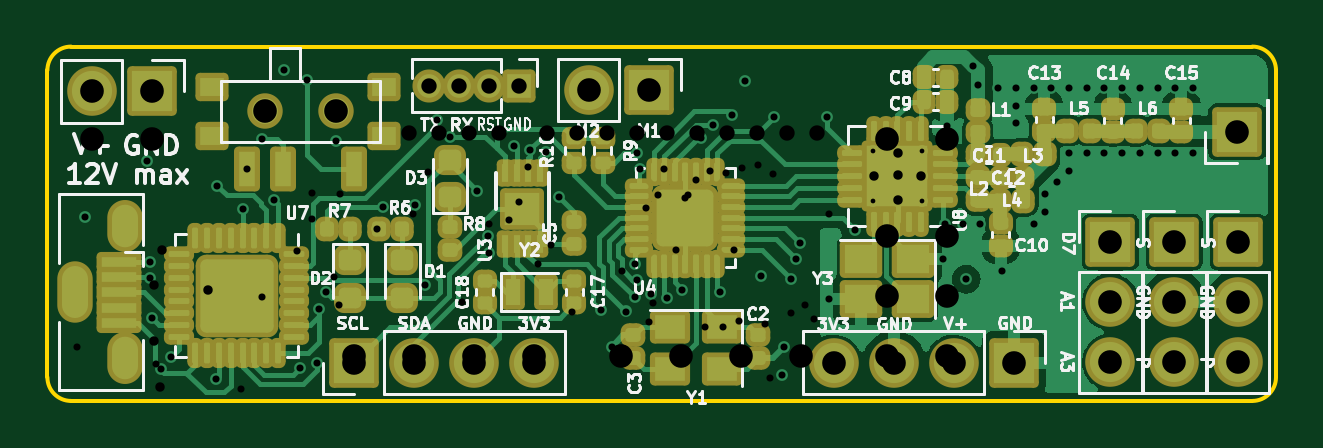
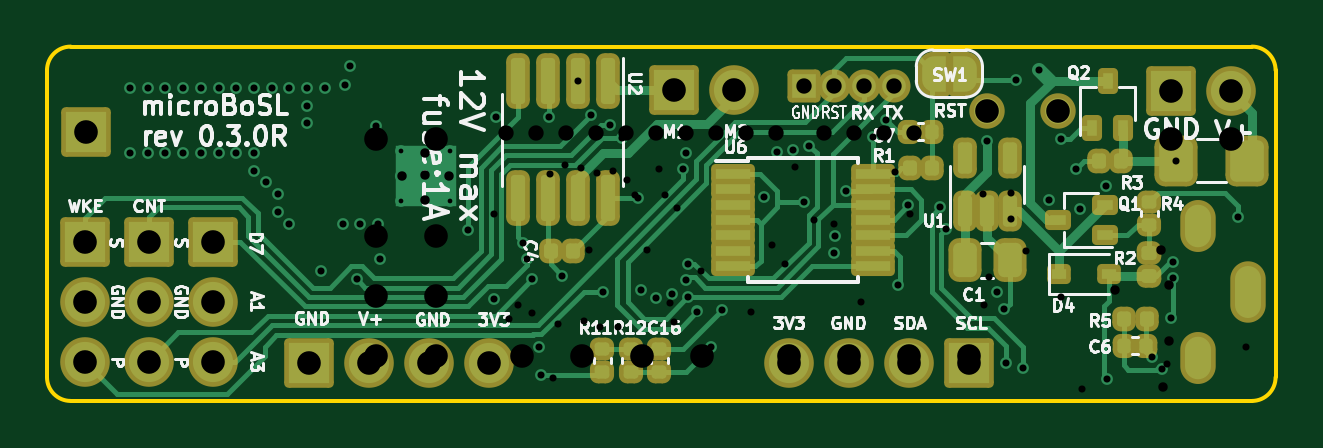
Circuit board: 10 layer files. Board 52.0 x 15.0 mm.
- bottom_copper: microBoSL-B_Cu.gbl (23317 bytes)
- bottom_mask: microBoSL-B_Mask.gbs (7415 bytes)
- bottom_silk: microBoSL-B_Silkscreen.gbo (42929 bytes)
- outline: microBoSL-Edge_Cuts.gm1 (1048 bytes)
- top_copper: microBoSL-F_Cu.gtl (73171 bytes)
- top_mask: microBoSL-F_Mask.gts (15330 bytes)
- top_silk: microBoSL-F_Silkscreen.gto (48991 bytes)
- drill: microBoSL-NPTH.drl (369 bytes)
- drill: microBoSL-PTH.drl (2846 bytes)
- drill: microBoSL.drl (1687 bytes)

=== bottom_copper: microBoSL-B_Cu.gbl (23317 bytes, source omitted) ===
=== bottom_mask: microBoSL-B_Mask.gbs (7415 bytes, source withheld) ===
=== bottom_silk: microBoSL-B_Silkscreen.gbo (42929 bytes, source omitted) ===
=== outline: microBoSL-Edge_Cuts.gm1 ===
G04 #@! TF.GenerationSoftware,KiCad,Pcbnew,(6.0.4)*
G04 #@! TF.CreationDate,2022-06-20T11:49:59+10:00*
G04 #@! TF.ProjectId,microBoSL,6d696372-6f42-46f5-934c-2e6b69636164,0.3.0R*
G04 #@! TF.SameCoordinates,Original*
G04 #@! TF.FileFunction,Profile,NP*
%FSLAX46Y46*%
G04 Gerber Fmt 4.6, Leading zero omitted, Abs format (unit mm)*
G04 Created by KiCad (PCBNEW (6.0.4)) date 2022-06-20 11:49:59*
%MOMM*%
%LPD*%
G01*
G04 APERTURE LIST*
G04 #@! TA.AperFunction,Profile*
%ADD10C,0.150000*%
G04 #@! TD*
G04 APERTURE END LIST*
D10*
X152010000Y-101000000D02*
G75*
G03*
X151010000Y-100000000I-1000000J0D01*
G01*
X100000000Y-101000000D02*
X100000000Y-114000000D01*
X100000000Y-114000000D02*
G75*
G03*
X101000000Y-115000000I1000000J0D01*
G01*
X101000000Y-100000000D02*
X151010000Y-100000000D01*
X152010000Y-101000000D02*
X152010000Y-114000000D01*
X101000000Y-100000000D02*
G75*
G03*
X100000000Y-101000000I0J-1000000D01*
G01*
X151010000Y-115000000D02*
G75*
G03*
X152010000Y-114000000I0J1000000D01*
G01*
X101000000Y-115000000D02*
X151010000Y-115000000D01*
M02*

=== top_copper: microBoSL-F_Cu.gtl (73171 bytes, source omitted) ===
=== top_mask: microBoSL-F_Mask.gts (15330 bytes, source omitted) ===
=== top_silk: microBoSL-F_Silkscreen.gto (48991 bytes, source omitted) ===
=== drill: microBoSL-NPTH.drl ===
M48
; DRILL file {KiCad (6.0.4)} date Mon Jun 20 11:50:07 2022
; FORMAT={-:-/ absolute / inch / decimal}
; #@! TF.CreationDate,2022-06-20T11:50:07+10:00
; #@! TF.GenerationSoftware,Kicad,Pcbnew,(6.0.4)
; #@! TF.FileFunction,NonPlated,1,4,NPTH
FMAT,2
INCH
; #@! TA.AperFunction,NonPlated,NPTH,ComponentDrill
T1C0.0394
%
G90
G05
T1
X4.2996Y-4.0449
X4.4177Y-4.0449
T0
M30

=== drill: microBoSL-PTH.drl ===
M48
; DRILL file {KiCad (6.0.4)} date Mon Jun 20 11:50:07 2022
; FORMAT={-:-/ absolute / inch / decimal}
; #@! TF.CreationDate,2022-06-20T11:50:07+10:00
; #@! TF.GenerationSoftware,Kicad,Pcbnew,(6.0.4)
; #@! TF.FileFunction,Plated,1,4,PTH
FMAT,2
INCH
; #@! TA.AperFunction,Plated,PTH,ComponentDrill
T1C0.0079
; #@! TA.AperFunction,Plated,PTH,ViaDrill
T2C0.0118
; #@! TA.AperFunction,Plated,PTH,ViaDrill
T3C0.0157
; #@! TA.AperFunction,Plated,PTH,ComponentDrill
T4C0.0197
; #@! TA.AperFunction,Plated,PTH,ComponentDrill
T5C0.0256
; #@! TA.AperFunction,Plated,PTH,ComponentDrill
T6C0.0394
%
G90
G05
T1
X5.3124Y-4.1118
X5.3124Y-4.1945
X5.3951Y-4.1118
X5.3951Y-4.1945
T2
X4.0Y-4.2205
X4.1023Y-4.1276
X4.1079Y-4.3228
X4.1083Y-4.2953
X4.1115Y-4.3901
X4.1257Y-4.4747
X4.1437Y-4.4539
X4.2177Y-4.4912
X4.2205Y-4.1693
X4.2638Y-4.2083
X4.2701Y-4.1413
X4.2953Y-4.0906
X4.3146Y-4.1925
X4.3307Y-3.9764
X4.3583Y-4.4724
X4.3701Y-3.9921
X4.3858Y-4.4646
X4.3898Y-4.3749
X4.4019Y-4.3457
X4.4173Y-4.0945
X4.4862Y-4.2417
X4.4961Y-4.2047
X4.5492Y-4.2014
X4.5669Y-4.3346
X4.5862Y-4.0594
X4.6087Y-4.087
X4.6536Y-4.1772
X4.6707Y-4.2523
X4.6724Y-4.2811
X4.714Y-4.102
X4.7229Y-4.1952
X4.7406Y-4.1094
X4.768Y-4.1122
X4.7896Y-4.1871
X4.8591Y-4.3765
X4.878Y-4.437
X4.9015Y-4.3785
X4.9161Y-4.3551
X4.9167Y-4.2987
X4.919Y-4.1143
X4.9193Y-4.3262
X4.924Y-4.1417
X4.943Y-4.3492
X4.9705Y-4.3555
X4.9955Y-4.3429
X4.9996Y-4.1894
X5.0264Y-4.0886
X5.0457Y-4.0669
X5.0583Y-4.3461
X5.0787Y-4.0512
X5.1Y-3.9947
X5.126Y-4.3189
X5.1476Y-4.0551
X5.1614Y-4.4843
X5.165Y-4.4382
X5.1761Y-4.3239
X5.185Y-4.2913
X5.191Y-4.2638
X5.2362Y-4.0551
X5.2402Y-4.3583
X5.2835Y-4.2421
X5.4291Y-4.2913
X5.4331Y-4.2323
X5.4358Y-4.0697
X5.4626Y-4.2323
X5.4685Y-4.3248
X5.4797Y-3.9691
X5.4874Y-4.0008
X5.4921Y-4.2323
X5.5217Y-4.0059
X5.5276Y-4.311
X5.5512Y-4.0059
X5.5512Y-4.0354
X5.5512Y-4.065
X5.5807Y-4.0059
X5.5807Y-4.2323
X5.6004Y-4.1831
X5.6004Y-4.2126
X5.6102Y-4.0059
X5.6201Y-4.1634
X5.6398Y-4.0059
X5.6398Y-4.1142
X5.6398Y-4.1437
X5.6693Y-4.0059
X5.6693Y-4.1142
X5.6988Y-4.0059
X5.6988Y-4.1142
X5.7283Y-4.0059
X5.7283Y-4.1142
X5.7579Y-4.0059
X5.7579Y-4.1142
X5.7874Y-4.0059
X5.7874Y-4.1142
X5.8169Y-4.0059
X5.8169Y-4.1142
X5.8465Y-4.0059
X5.8465Y-4.1142
T3
X5.3154Y-4.1528
X5.3543Y-4.1516
X5.3543Y-4.1929
X5.3547Y-4.1142
X5.3925Y-4.1531
T5
X4.5726Y-4.002
X4.6226Y-4.002
X4.6726Y-4.002
X4.7226Y-4.002
T6
X4.0118Y-4.0118
X4.1118Y-4.0118
X4.448Y-4.4642
X4.548Y-4.4642
X4.648Y-4.4642
X4.748Y-4.4642
X4.8404Y-4.0094
X4.9404Y-4.0094
X5.248Y-4.4642
X5.348Y-4.4642
X5.448Y-4.4642
X5.548Y-4.4642
X5.7087Y-4.2628
X5.7087Y-4.3628
X5.7087Y-4.4628
X5.815Y-4.2628
X5.815Y-4.3628
X5.815Y-4.4628
X5.9189Y-4.0789
X5.9213Y-4.2628
X5.9213Y-4.3628
X5.9213Y-4.4628
T4
G00X3.9823Y-4.3248
M15
G01X3.9823Y-4.3681
M16
G05
G00X4.0669Y-4.2224
M15
G01X4.0669Y-4.25
M16
G05
G00X4.0669Y-4.4429
M15
G01X4.0669Y-4.4705
M16
G05
T0
M30

=== drill: microBoSL.drl ===
M48
; DRILL file {KiCad (5.1.5)-3} date 2020/12/08 16:20:57
; FORMAT={-:-/ absolute / inch / decimal}
; #@! TF.CreationDate,2020-12-08T16:20:57+11:00
; #@! TF.GenerationSoftware,Kicad,Pcbnew,(5.1.5)-3
FMAT,2
INCH
T1C0.0118
T2C0.0157
T3C0.0197
T4C0.0256
T5C0.0394
%
G90
G05
T1
X3.9862Y-4.437
X4.1181Y-4.4656
X4.2589Y-4.5069
X4.2953Y-4.3543
X4.3538Y-4.2776
X4.378Y-4.2244
X4.3781Y-4.1816
X4.4154Y-4.3203
X4.4232Y-4.3671
X4.4252Y-4.1831
X4.5468Y-4.2165
X4.5721Y-4.1458
X4.628Y-4.3622
X4.6732Y-4.2323
X4.7067Y-4.2264
X4.7382Y-4.137
X4.7554Y-4.2985
X4.7763Y-4.2677
X4.811Y-4.3799
X4.8953Y-4.311
X4.935Y-4.2067
X4.939Y-4.3957
X4.9469Y-4.3642
X4.9547Y-4.185
X4.9646Y-4.1409
X4.9843Y-4.2756
X5.0044Y-4.1835
X5.0175Y-4.1588
X5.0329Y-4.4041
X5.0411Y-4.1445
X5.063Y-4.4035
X5.0685Y-4.1474
X5.0807Y-4.2756
X5.089Y-4.3944
X5.0948Y-4.1393
X5.122Y-4.135
X5.1329Y-4.3986
X5.1417Y-4.4892
X5.1457Y-4.1496
X5.176Y-4.381
X5.2Y-4.3674
X5.2146Y-4.3917
X5.2393Y-4.2167
T2
X4.1142Y-4.3346
X4.1154Y-4.4278
X4.124Y-4.5049
X4.128Y-4.2756
X4.2047Y-4.3425
T4
X4.7705Y-4.0807
X4.8205Y-4.0807
X4.8705Y-4.0807
X4.9205Y-4.0807
X4.9705Y-4.0807
X5.0205Y-4.0807
X5.0705Y-4.0807
X5.1205Y-4.0807
X5.1705Y-4.0807
X5.2205Y-4.0807
X4.539Y-4.0807
X4.589Y-4.0807
X4.639Y-4.0807
X4.689Y-4.0807
T5
X5.337Y-4.0906
X5.437Y-4.0906
X4.8929Y-4.4528
X4.9929Y-4.4528
X5.0929Y-4.4528
X5.1929Y-4.4528
X5.337Y-4.2528
X5.337Y-4.3528
X5.337Y-4.4528
X5.437Y-4.2528
X5.437Y-4.3528
X5.437Y-4.4528
X4.448Y-4.4528
X4.548Y-4.4528
X4.648Y-4.4528
X4.748Y-4.4528
X4.0118Y-4.0906
X4.1118Y-4.0906
T3
G00X3.9823Y-4.3248
M15
G01X3.9823Y-4.3681
M16
G05
G00X4.0669Y-4.2224
M15
G01X4.0669Y-4.25
M16
G05
G00X4.0669Y-4.4429
M15
G01X4.0669Y-4.4705
M16
G05
T0
M30
